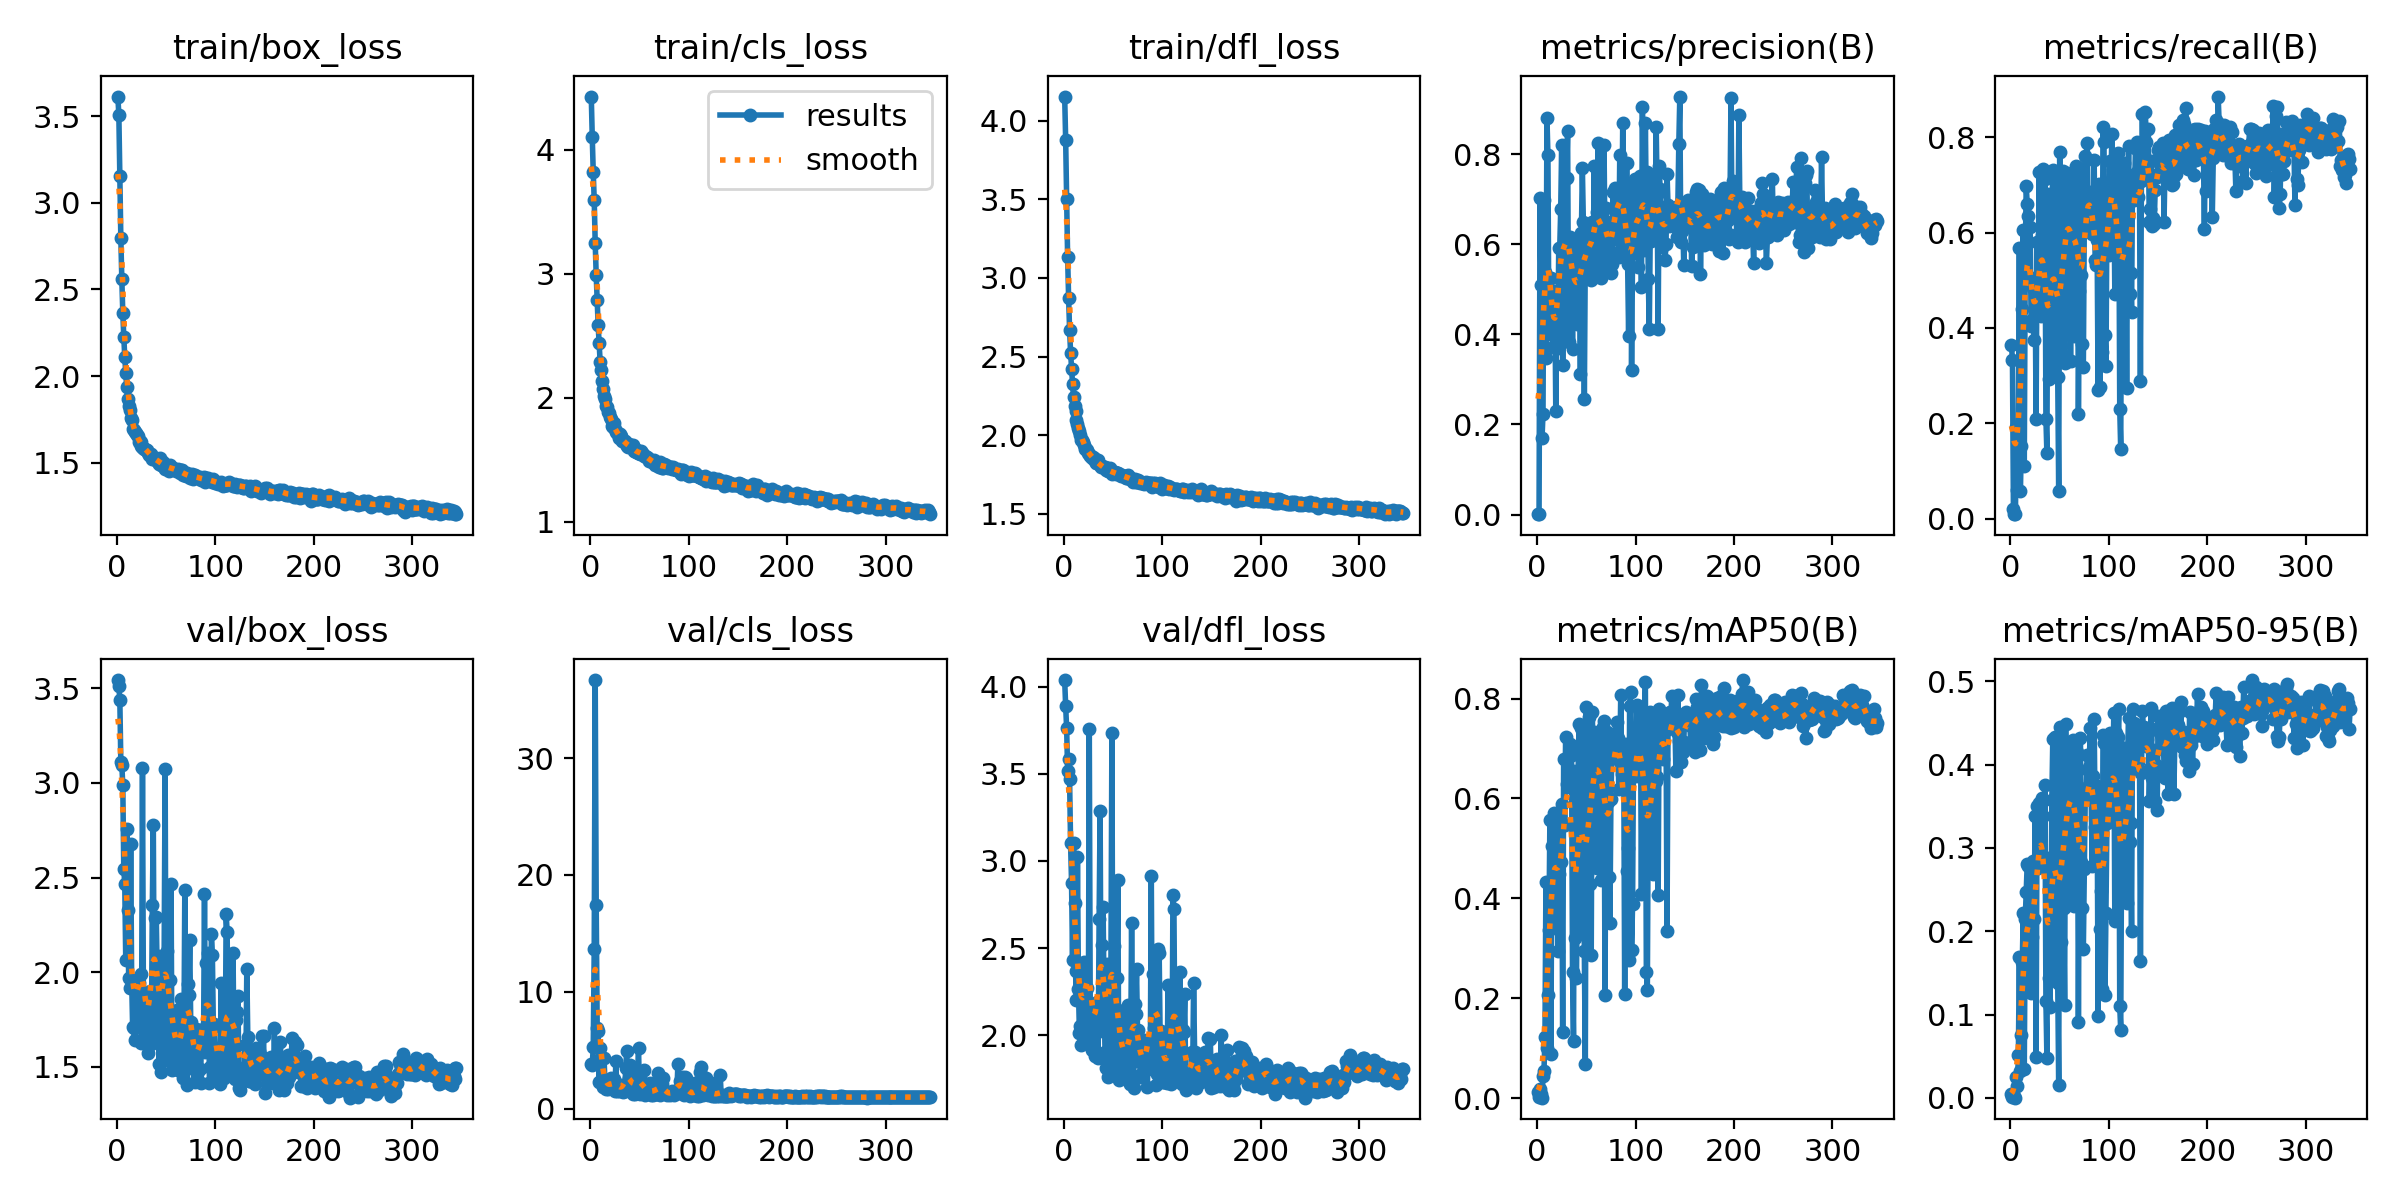

Data behind this chart, as committed beside it:
epoch, train/box_loss, train/cls_loss, train/dfl_loss, metrics/precision(B), metrics/recall(B), metrics/mAP50(B), metrics/mAP50-95(B), val/box_loss, val/cls_loss, val/dfl_loss, lr/pg0, lr/pg1, lr/pg2
1, 3.615, 4.431, 4.153, 0.00217, 0.3634, 0.01139, 0.00453, 3.544, 3.852, 4.039, 0.07054, 0.003274, 0.003274
2, 3.506, 4.105, 3.878, 0.00083, 0.3333, 0.00311, 0.00142, 3.512, 3.696, 3.889, 0.04053, 0.006602, 0.006602
3, 3.156, 3.82, 3.504, 0.7022, 0.01961, 0.01751, 0.00254, 3.436, 5.288, 3.763, 0.01052, 0.009925, 0.009925
4, 2.797, 3.596, 3.13, 0.5101, 0.0098, 0.00737, 0.00227, 3.112, 13.67, 3.516, 0.009976, 0.009976, 0.009976
5, 2.56, 3.249, 2.874, 0.1689, 0.0098, 0.00094, 0.00032, 3.096, 36.68, 3.585, 0.009968, 0.009968, 0.009968
6, 2.366, 2.993, 2.669, 0.2236, 0.1923, 0.04334, 0.02472, 2.987, 17.46, 3.468, 0.00996, 0.00996, 0.00996
7, 2.228, 2.793, 2.525, 0.6987, 0.06061, 0.05433, 0.01414, 2.544, 6.938, 3.1, 0.009952, 0.009952, 0.009952
8, 2.11, 2.585, 2.422, 0.5394, 0.1802, 0.1225, 0.05172, 2.468, 6.664, 2.873, 0.009944, 0.009944, 0.009944
9, 2.016, 2.445, 2.327, 0.3477, 0.5677, 0.4331, 0.1686, 2.063, 2.294, 2.433, 0.009936, 0.009936, 0.009936
10, 1.935, 2.292, 2.243, 0.8814, 0.05882, 0.1005, 0.03199, 2.759, 5.176, 3.101, 0.009928, 0.009928, 0.009928
11, 1.869, 2.226, 2.183, 0.7982, 0.1532, 0.2071, 0.07578, 2.326, 4.454, 2.761, 0.00992, 0.00992, 0.00992
12, 1.826, 2.133, 2.151, 0.401, 0.4403, 0.3357, 0.1628, 1.968, 2.467, 2.366, 0.009912, 0.009912, 0.009912
13, 1.803, 2.075, 2.093, 0.4728, 0.605, 0.557, 0.2225, 1.918, 1.834, 2.203, 0.009904, 0.009904, 0.009904
14, 1.756, 2.015, 2.073, 0.5253, 0.1115, 0.08769, 0.03533, 2.679, 4.334, 3.022, 0.009896, 0.009896, 0.009896
15, 1.749, 1.99, 2.047, 0.4152, 0.5488, 0.5053, 0.2152, 1.96, 1.919, 2.264, 0.009888, 0.009888, 0.009888
16, 1.697, 1.933, 2.024, 0.3729, 0.6983, 0.5517, 0.2476, 1.708, 1.692, 2.01, 0.00988, 0.00988, 0.00988
17, 1.691, 1.926, 2, 0.4345, 0.6601, 0.5709, 0.2809, 1.703, 1.748, 2.053, 0.009872, 0.009872, 0.009872
18, 1.679, 1.887, 1.972, 0.4969, 0.6337, 0.5472, 0.278, 1.644, 1.714, 1.94, 0.009864, 0.009864, 0.009864
19, 1.67, 1.876, 1.97, 0.2303, 0.5062, 0.3589, 0.1388, 1.961, 2.152, 2.303, 0.009856, 0.009856, 0.009856
20, 1.659, 1.842, 1.956, 0.439, 0.6113, 0.5176, 0.2025, 1.947, 1.828, 2.212, 0.009848, 0.009848, 0.009848
21, 1.651, 1.83, 1.939, 0.3695, 0.4047, 0.2949, 0.1258, 1.966, 2.641, 2.419, 0.00984, 0.00984, 0.00984
22, 1.617, 1.771, 1.91, 0.5916, 0.4172, 0.4492, 0.1927, 1.945, 2.197, 2.235, 0.009832, 0.009832, 0.009832
23, 1.625, 1.767, 1.91, 0.5909, 0.4843, 0.5651, 0.284, 1.749, 1.669, 2.026, 0.009824, 0.009824, 0.009824
24, 1.616, 1.797, 1.906, 0.6773, 0.3751, 0.473, 0.215, 1.99, 2.507, 2.272, 0.009816, 0.009816, 0.009816
25, 1.596, 1.749, 1.889, 0.8213, 0.5047, 0.5886, 0.3378, 1.625, 1.53, 1.964, 0.009808, 0.009808, 0.009808
26, 1.592, 1.726, 1.877, 0.3322, 0.2103, 0.132, 0.04877, 3.077, 4.042, 3.76, 0.0098, 0.0098, 0.0098
27, 1.585, 1.714, 1.869, 0.5897, 0.58, 0.6787, 0.3506, 1.778, 1.523, 2.066, 0.009792, 0.009792, 0.009792
28, 1.581, 1.717, 1.866, 0.538, 0.4312, 0.5473, 0.2764, 1.776, 1.84, 2.047, 0.009784, 0.009784, 0.009784
29, 1.58, 1.675, 1.852, 0.5489, 0.7276, 0.7224, 0.3534, 1.643, 1.469, 1.915, 0.009776, 0.009776, 0.009776
30, 1.574, 1.705, 1.864, 0.748, 0.465, 0.6291, 0.3473, 1.693, 1.75, 1.982, 0.009768, 0.009768, 0.009768
31, 1.571, 1.693, 1.856, 0.8519, 0.425, 0.6227, 0.2779, 1.887, 1.99, 2.147, 0.00976, 0.00976, 0.00976
32, 1.558, 1.653, 1.837, 0.3824, 0.5942, 0.6315, 0.3594, 1.576, 1.491, 1.879, 0.009752, 0.009752, 0.009752
33, 1.541, 1.654, 1.823, 0.6153, 0.7326, 0.7092, 0.3383, 1.664, 1.407, 2.012, 0.009744, 0.009744, 0.009744
34, 1.547, 1.652, 1.822, 0.6099, 0.6137, 0.6938, 0.28, 1.899, 1.639, 2.192, 0.009736, 0.009736, 0.009736
35, 1.55, 1.653, 1.841, 0.5682, 0.7121, 0.686, 0.3755, 1.619, 1.495, 1.87, 0.009728, 0.009728, 0.009728
36, 1.522, 1.628, 1.813, 0.3669, 0.2094, 0.2529, 0.1163, 2.356, 3.494, 2.667, 0.00972, 0.00972, 0.00972
37, 1.524, 1.614, 1.812, 0.6069, 0.1373, 0.1141, 0.04843, 2.777, 4.937, 3.284, 0.009712, 0.009712, 0.009712
38, 1.522, 1.607, 1.799, 0.4925, 0.6815, 0.6548, 0.2877, 1.712, 1.565, 2.027, 0.009704, 0.009704, 0.009704
39, 1.518, 1.629, 1.802, 0.6051, 0.2921, 0.3199, 0.1434, 2.289, 2.636, 2.517, 0.009696, 0.009696, 0.009696
40, 1.527, 1.611, 1.797, 0.4535, 0.3523, 0.2406, 0.1092, 2.29, 3.721, 2.735, 0.009688, 0.009688, 0.009688
41, 1.511, 1.605, 1.795, 0.4222, 0.4449, 0.4814, 0.1767, 1.968, 2.297, 2.238, 0.00968, 0.00968, 0.00968
42, 1.502, 1.602, 1.795, 0.5841, 0.6362, 0.7056, 0.3573, 1.717, 1.488, 1.904, 0.009672, 0.009672, 0.009672
43, 1.493, 1.616, 1.779, 0.5457, 0.7312, 0.7497, 0.4309, 1.516, 1.267, 1.812, 0.009664, 0.009664, 0.009664
44, 1.524, 1.568, 1.788, 0.313, 0.3116, 0.3318, 0.1539, 2.084, 2.827, 2.407, 0.009656, 0.009656, 0.009656
45, 1.486, 1.572, 1.769, 0.6241, 0.7103, 0.7402, 0.4337, 1.474, 1.285, 1.76, 0.009648, 0.009648, 0.009648
46, 1.492, 1.565, 1.772, 0.7687, 0.3932, 0.4762, 0.2314, 1.942, 2.416, 2.349, 0.00964, 0.00964, 0.00964
47, 1.502, 1.577, 1.79, 0.6489, 0.6287, 0.7199, 0.3577, 1.762, 1.438, 2.065, 0.009632, 0.009632, 0.009632
48, 1.476, 1.551, 1.765, 0.2574, 0.2983, 0.2948, 0.1378, 2.064, 2.738, 2.389, 0.009624, 0.009624, 0.009624
49, 1.465, 1.554, 1.753, 0.5846, 0.05882, 0.06801, 0.01545, 3.076, 5.159, 3.734, 0.009616, 0.009616, 0.009616
50, 1.488, 1.563, 1.765, 0.6411, 0.7692, 0.7838, 0.4455, 1.536, 1.249, 1.802, 0.009608, 0.009608, 0.009608
51, 1.475, 1.549, 1.765, 0.6216, 0.3625, 0.4511, 0.1877, 2.114, 2.436, 2.512, 0.0096, 0.0096, 0.0096
52, 1.47, 1.573, 1.764, 0.6422, 0.5837, 0.6626, 0.3511, 1.661, 1.592, 1.874, 0.009592, 0.009592, 0.009592
53, 1.453, 1.553, 1.75, 0.6412, 0.7284, 0.7631, 0.4115, 1.605, 1.332, 1.854, 0.009584, 0.009584, 0.009584
54, 1.484, 1.546, 1.761, 0.5273, 0.3967, 0.4287, 0.2285, 1.96, 2.004, 2.325, 0.009576, 0.009576, 0.009576
55, 1.467, 1.534, 1.758, 0.5214, 0.3265, 0.2873, 0.1114, 2.466, 3.326, 2.89, 0.009568, 0.009568, 0.009568
56, 1.466, 1.533, 1.755, 0.6497, 0.7155, 0.7732, 0.4484, 1.484, 1.196, 1.744, 0.00956, 0.00956, 0.00956
57, 1.47, 1.526, 1.749, 0.5465, 0.7241, 0.6908, 0.3575, 1.6, 1.33, 1.881, 0.009552, 0.009552, 0.009552
58, 1.463, 1.519, 1.742, 0.7739, 0.6677, 0.7333, 0.4074, 1.498, 1.304, 1.752, 0.009544, 0.009544, 0.009544
59, 1.46, 1.519, 1.745, 0.5535, 0.6975, 0.7106, 0.3506, 1.666, 1.31, 1.909, 0.009536, 0.009536, 0.009536
60, 1.452, 1.491, 1.74, 0.6366, 0.6772, 0.7039, 0.3694, 1.647, 1.302, 1.878, 0.009528, 0.009528, 0.009528
... 285 more rows
